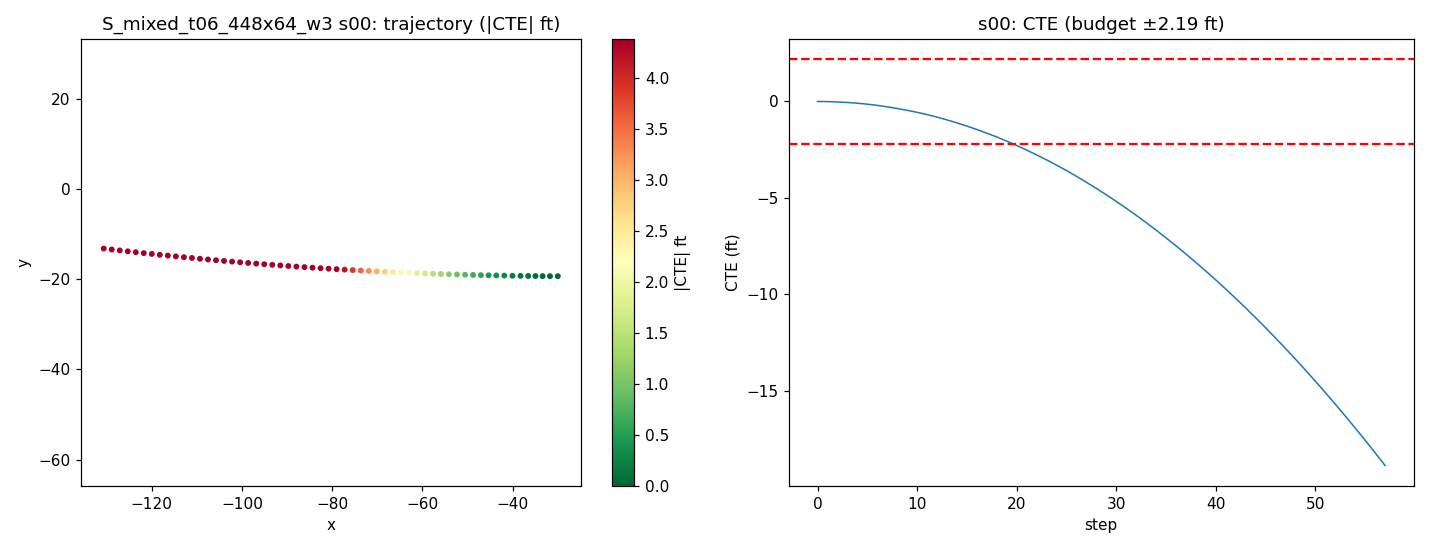

The file beside this chart, header and first rows:
step, time_sec, nn_steer, expert_steer, cte_m, cte_ft, speed_mph, x, y, yaw
0, 0.0, -0.003123, 0.0004231, -0.0003016, -0.0009896, 19.92, -29.95, -19.33, 179.8
1, 0.2, -0.003123, 0.002466, -0.002882, -0.009455, 18.92, -31.69, -19.32, 179.7
2, 0.4, -0.003123, 0.009925, -0.008347, -0.02738, 17.93, -33.33, -19.31, 179.6
3, 0.6, -0.003123, 0.01406, -0.01659, -0.05442, 17.65, -34.91, -19.29, 179.5
4, 0.8, -0.003123, 0.01795, -0.02798, -0.09179, 18.43, -36.52, -19.28, 179.4
5, 1.0, -0.003123, 0.02252, -0.04323, -0.1418, 19.63, -38.23, -19.25, 179.3
6, 1.2, -0.003123, 0.02796, -0.06257, -0.2053, 20.23, -40.02, -19.23, 179.2
7, 1.4, -0.003123, 0.03353, -0.08552, -0.2806, 20.02, -41.82, -19.2, 179
8, 1.6, -0.003123, 0.03839, -0.1115, -0.3657, 19.47, -43.59, -19.17, 178.9
9, 1.8, -0.003123, 0.0956, -0.1402, -0.46, 19.08, -45.31, -19.13, 178.8
10, 2.0, -0.003123, 0.09779, -0.1721, -0.5645, 19.15, -47.01, -19.09, 178.7
11, 2.2, -0.003123, 0.101, -0.2078, -0.6818, 19.59, -48.74, -19.05, 178.6
12, 2.4, -0.003123, 0.1061, -0.2479, -0.8132, 20.02, -50.51, -19.01, 178.5
13, 2.6, -0.003123, 0.112, -0.292, -0.9581, 20.14, -52.31, -18.95, 178.4
14, 2.8, -0.003123, 0.1173, -0.3396, -1.114, 19.97, -54.1, -18.9, 178.2
15, 3.0, -0.003123, 0.121, -0.3902, -1.28, 19.74, -55.88, -18.84, 178.1
16, 3.2, -0.003123, 0.1236, -0.444, -1.457, 19.64, -57.64, -18.78, 178
17, 3.4, -0.003123, 0.2944, -0.5012, -1.644, 19.73, -59.39, -18.72, 177.9
18, 3.6, -0.003123, 0.2869, -0.5624, -1.845, 19.92, -61.16, -18.65, 177.8
19, 3.8, -0.003123, 0.2824, -0.6277, -2.059, 20.05, -62.95, -18.58, 177.7
20, 4.0, -0.003123, 0.2791, -0.6968, -2.286, 20.05, -64.74, -18.5, 177.6
21, 4.2, -0.003123, 0.2754, -0.7692, -2.524, 19.96, -66.53, -18.43, 177.4
22, 4.4, -0.003123, 0.271, -0.8449, -2.772, 19.88, -68.31, -18.34, 177.3
23, 4.6, -0.003123, 0.2665, -0.924, -3.031, 19.87, -70.08, -18.26, 177.2
24, 4.8, -0.003123, 0.2626, -1.007, -3.303, 19.93, -71.86, -18.17, 177.1
25, 5.0, -0.003123, 0.2595, -1.093, -3.587, 20, -73.64, -18.08, 177
26, 5.2, -0.003123, 0.5336, -1.184, -3.884, 20.03, -75.43, -17.98, 176.9
27, 5.4, -0.003123, 0.5108, -1.278, -4.192, 20.01, -77.22, -17.88, 176.8
28, 5.6, -0.003123, 0.4898, -1.375, -4.512, 19.97, -79, -17.77, 176.6
29, 5.8, -0.003123, 0.4704, -1.476, -4.843, 19.95, -80.78, -17.67, 176.5
30, 6.0, -0.003123, 0.4527, -1.58, -5.185, 19.96, -82.56, -17.56, 176.4
31, 6.2, -0.003123, 0.4369, -1.689, -5.54, 19.98, -84.35, -17.44, 176.3
32, 6.4, -0.003123, 0.4228, -1.8, -5.907, 20.01, -86.13, -17.32, 176.2
33, 6.6, -0.003123, 0.4101, -1.916, -6.285, 20.01, -87.92, -17.2, 176.1
34, 6.8, -0.003123, 0.3982, -2.035, -6.676, 20, -89.7, -17.08, 176
35, 7.0, -0.003123, 0.3871, -2.157, -7.078, 19.99, -91.48, -16.95, 175.8
36, 7.2, -0.003123, 0.6349, -2.283, -7.491, 19.98, -93.26, -16.81, 175.7
37, 7.4, -0.003123, 0.6078, -2.413, -7.917, 19.99, -95.05, -16.68, 175.6
38, 7.6, -0.003123, 0.5828, -2.546, -8.354, 20, -96.83, -16.54, 175.5
39, 7.8, -0.003123, 0.5597, -2.683, -8.803, 20.01, -98.61, -16.39, 175.4
40, 8.0, -0.003123, 0.5384, -2.824, -9.264, 20, -100.4, -16.25, 175.3
41, 8.2, -0.003123, 0.5185, -2.968, -9.736, 20, -102.2, -16.1, 175.1
42, 8.4, -0.003123, 0.5, -3.115, -10.22, 19.99, -104, -15.94, 175
43, 8.6, -0.003123, 0.4828, -3.266, -10.72, 19.99, -105.7, -15.79, 174.9
44, 8.8, -0.003123, 0.4667, -3.421, -11.22, 20, -107.5, -15.62, 174.8
45, 9.0, -0.003123, 0.6502, -3.579, -11.74, 20, -109.3, -15.46, 174.7
46, 9.2, -0.003123, 0.6251, -3.741, -12.27, 20, -111.1, -15.29, 174.6
47, 9.4, -0.003123, 0.6013, -3.907, -12.82, 20, -112.9, -15.12, 174.5
48, 9.6, -0.003123, 0.5789, -4.076, -13.37, 20, -114.6, -14.94, 174.3
49, 9.8, -0.003123, 0.5577, -4.248, -13.94, 20, -116.4, -14.76, 174.2
50, 10.0, -0.003123, 0.5377, -4.425, -14.52, 20, -118.2, -14.58, 174.1
51, 10.2, -0.003123, 0.5189, -4.604, -15.11, 20, -120, -14.4, 174
52, 10.4, -0.003123, 0.5012, -4.788, -15.71, 20, -121.8, -14.21, 173.9
53, 10.6, -0.003123, 0.4845, -4.975, -16.32, 20, -123.5, -14.01, 173.8
54, 10.8, -0.003123, 0.6005, -5.165, -16.95, 20, -125.3, -13.82, 173.7
55, 11.0, -0.003123, 0.5796, -5.359, -17.58, 20, -127.1, -13.61, 173.5
56, 11.2, -0.003123, 0.5596, -5.557, -18.23, 20, -128.9, -13.41, 173.4
57, 11.4, -0.003123, 0.5406, -5.758, -18.89, 20, -130.6, -13.2, 173.3
